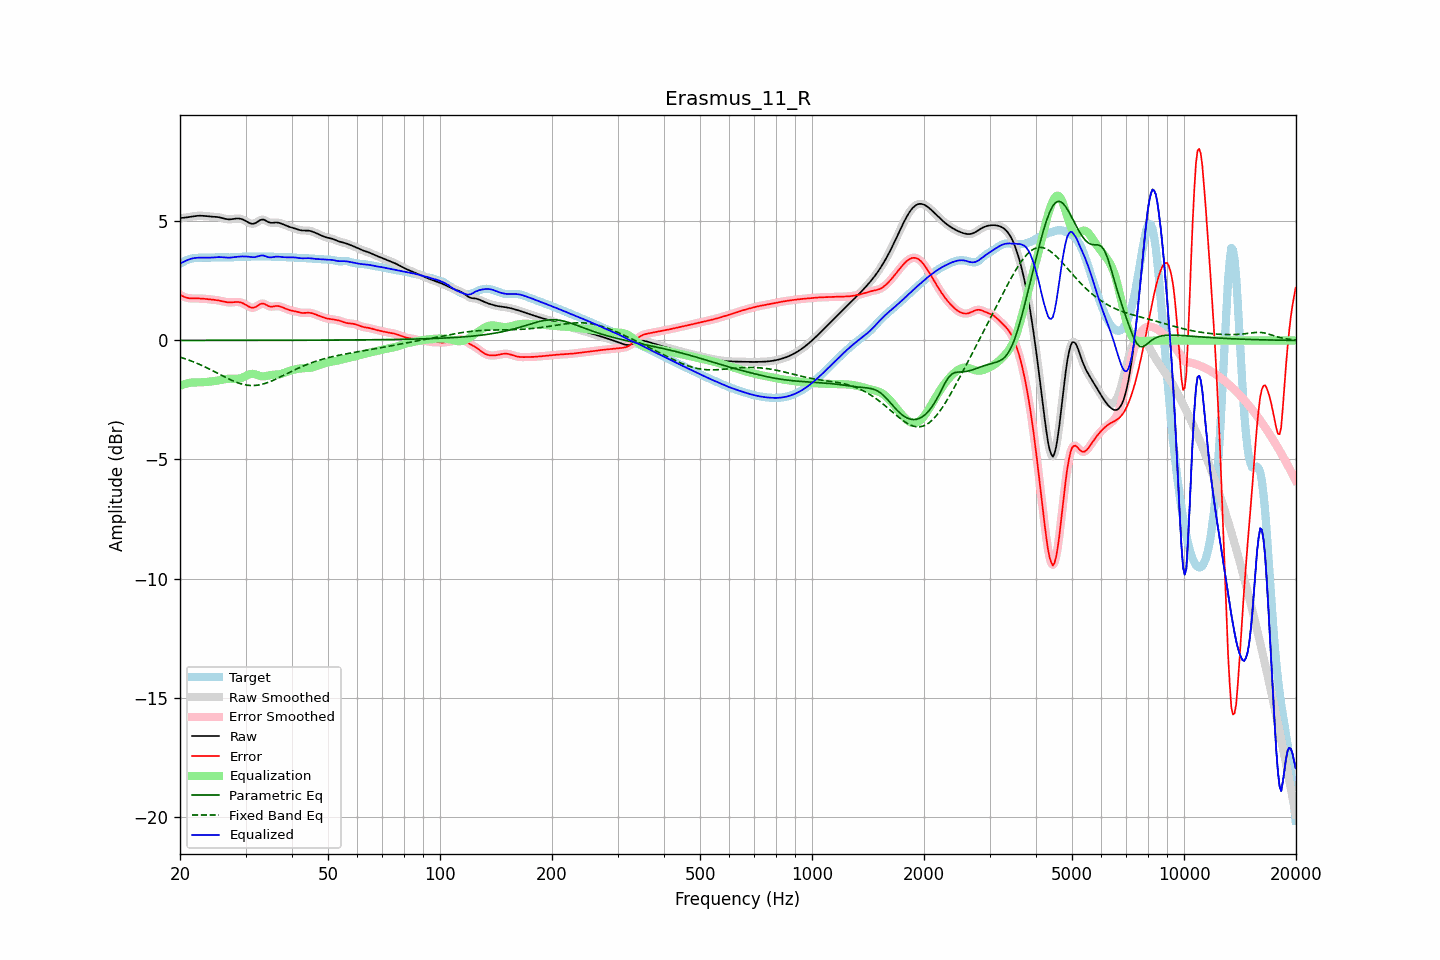

Values plotted in this chart, from the file beside it:
frequency, raw, error, smoothed, error_smoothed, equalization, parametric_eq, fixed_band_eq, equalized_raw, equalized_smoothed, target
20.00, 5.14, 1.92, 5.14, 1.92, -1.91, 0.00, -0.70, 3.23, 3.23, 3.22
20.20, 5.15, 1.89, 5.15, 1.88, -1.88, 0.00, -0.72, 3.27, 3.27, 3.26
20.40, 5.15, 1.85, 5.15, 1.85, -1.85, 0.00, -0.74, 3.30, 3.30, 3.30
20.61, 5.16, 1.82, 5.16, 1.82, -1.83, 0.00, -0.77, 3.33, 3.33, 3.34
20.81, 5.17, 1.80, 5.17, 1.80, -1.81, 0.00, -0.79, 3.36, 3.36, 3.37
21.02, 5.18, 1.78, 5.18, 1.78, -1.79, 0.00, -0.81, 3.39, 3.39, 3.40
21.23, 5.19, 1.77, 5.19, 1.77, -1.78, 0.00, -0.84, 3.41, 3.41, 3.42
21.44, 5.20, 1.77, 5.20, 1.77, -1.77, 0.00, -0.86, 3.44, 3.44, 3.44
21.66, 5.21, 1.77, 5.21, 1.77, -1.76, 0.00, -0.89, 3.45, 3.45, 3.45
21.87, 5.22, 1.77, 5.22, 1.77, -1.76, 0.00, -0.92, 3.46, 3.46, 3.46
22.09, 5.23, 1.77, 5.23, 1.77, -1.76, 0.00, -0.94, 3.47, 3.47, 3.47
22.31, 5.24, 1.77, 5.24, 1.77, -1.76, 0.00, -0.97, 3.48, 3.48, 3.47
22.54, 5.24, 1.76, 5.24, 1.76, -1.76, 0.00, -1.00, 3.48, 3.48, 3.48
22.76, 5.24, 1.76, 5.24, 1.76, -1.76, 0.00, -1.03, 3.48, 3.48, 3.48
22.99, 5.24, 1.76, 5.24, 1.76, -1.76, 0.00, -1.06, 3.48, 3.48, 3.48
23.22, 5.23, 1.75, 5.23, 1.75, -1.75, 0.00, -1.09, 3.48, 3.48, 3.48
23.45, 5.22, 1.74, 5.22, 1.74, -1.75, 0.00, -1.13, 3.48, 3.48, 3.48
23.69, 5.22, 1.74, 5.22, 1.74, -1.74, 0.00, -1.16, 3.48, 3.48, 3.48
23.92, 5.21, 1.73, 5.21, 1.73, -1.73, 0.00, -1.19, 3.48, 3.48, 3.48
24.16, 5.20, 1.72, 5.21, 1.72, -1.73, 0.00, -1.23, 3.48, 3.48, 3.48
24.40, 5.20, 1.72, 5.20, 1.72, -1.72, 0.00, -1.26, 3.48, 3.48, 3.48
24.65, 5.20, 1.71, 5.20, 1.71, -1.71, 0.00, -1.29, 3.49, 3.49, 3.49
24.89, 5.19, 1.70, 5.19, 1.70, -1.70, 0.00, -1.33, 3.49, 3.49, 3.49
25.14, 5.19, 1.69, 5.19, 1.69, -1.69, 0.00, -1.36, 3.50, 3.50, 3.50
25.39, 5.18, 1.68, 5.18, 1.68, -1.68, 0.00, -1.40, 3.50, 3.50, 3.50
25.65, 5.16, 1.67, 5.16, 1.67, -1.66, 0.00, -1.43, 3.50, 3.50, 3.50
25.91, 5.15, 1.65, 5.15, 1.65, -1.65, 0.00, -1.47, 3.50, 3.50, 3.49
26.16, 5.13, 1.64, 5.13, 1.64, -1.64, 0.00, -1.50, 3.49, 3.49, 3.49
26.43, 5.11, 1.62, 5.11, 1.62, -1.62, 0.00, -1.54, 3.49, 3.49, 3.49
26.69, 5.10, 1.61, 5.10, 1.61, -1.62, 0.00, -1.57, 3.48, 3.48, 3.49
26.96, 5.09, 1.60, 5.09, 1.60, -1.61, 0.00, -1.61, 3.48, 3.48, 3.49
27.23, 5.09, 1.60, 5.09, 1.60, -1.61, 0.00, -1.64, 3.48, 3.48, 3.49
27.50, 5.09, 1.60, 5.09, 1.60, -1.61, 0.00, -1.67, 3.49, 3.49, 3.49
27.77, 5.10, 1.61, 5.10, 1.61, -1.61, 0.00, -1.70, 3.49, 3.49, 3.50
28.05, 5.11, 1.61, 5.11, 1.61, -1.61, 0.00, -1.73, 3.50, 3.50, 3.50
28.33, 5.12, 1.62, 5.12, 1.62, -1.61, 0.00, -1.75, 3.51, 3.51, 3.51
28.62, 5.13, 1.62, 5.12, 1.62, -1.61, 0.00, -1.78, 3.52, 3.52, 3.51
28.90, 5.12, 1.61, 5.12, 1.61, -1.60, 0.00, -1.80, 3.52, 3.52, 3.51
29.19, 5.10, 1.59, 5.11, 1.59, -1.58, 0.00, -1.82, 3.53, 3.53, 3.51
29.48, 5.08, 1.57, 5.08, 1.57, -1.55, 0.00, -1.84, 3.53, 3.53, 3.52
29.78, 5.05, 1.53, 5.05, 1.53, -1.52, 0.00, -1.86, 3.53, 3.53, 3.52
30.08, 5.01, 1.49, 5.01, 1.49, -1.49, 0.01, -1.87, 3.53, 3.53, 3.52
30.38, 4.98, 1.45, 4.97, 1.45, -1.45, 0.01, -1.88, 3.52, 3.52, 3.52
30.68, 4.94, 1.41, 4.94, 1.41, -1.42, 0.01, -1.89, 3.51, 3.52, 3.52
30.99, 4.91, 1.39, 4.91, 1.39, -1.41, 0.01, -1.89, 3.51, 3.51, 3.53
31.30, 4.90, 1.37, 4.90, 1.37, -1.40, 0.01, -1.89, 3.50, 3.50, 3.53
31.61, 4.91, 1.38, 4.91, 1.38, -1.41, 0.01, -1.89, 3.50, 3.50, 3.53
31.93, 4.93, 1.40, 4.94, 1.41, -1.43, 0.01, -1.89, 3.50, 3.51, 3.53
32.24, 4.98, 1.45, 4.98, 1.45, -1.45, 0.01, -1.88, 3.52, 3.52, 3.53
32.57, 5.02, 1.49, 5.02, 1.49, -1.48, 0.01, -1.87, 3.54, 3.54, 3.53
32.89, 5.06, 1.53, 5.06, 1.53, -1.50, 0.01, -1.86, 3.56, 3.56, 3.53
33.22, 5.08, 1.55, 5.08, 1.55, -1.51, 0.01, -1.84, 3.57, 3.57, 3.53
33.55, 5.08, 1.55, 5.07, 1.54, -1.51, 0.01, -1.82, 3.57, 3.56, 3.53
33.89, 5.05, 1.52, 5.05, 1.52, -1.50, 0.01, -1.80, 3.54, 3.54, 3.53
34.23, 5.01, 1.48, 5.01, 1.48, -1.49, 0.01, -1.78, 3.52, 3.52, 3.53
34.57, 4.97, 1.45, 4.98, 1.45, -1.48, 0.01, -1.76, 3.50, 3.50, 3.53
34.92, 4.95, 1.42, 4.95, 1.43, -1.46, 0.01, -1.73, 3.49, 3.49, 3.52
35.27, 4.94, 1.42, 4.94, 1.42, -1.45, 0.01, -1.70, 3.49, 3.49, 3.52
35.62, 4.94, 1.43, 4.94, 1.43, -1.44, 0.01, -1.67, 3.50, 3.50, 3.52
35.97, 4.95, 1.44, 4.95, 1.44, -1.43, 0.01, -1.64, 3.52, 3.52, 3.51
... 635 more rows
